Photos from the image-classification dataset "dataset" in the GitHub repository ivanarturo96/SRB_CNN_detection. Its 2 classes are: NO SRB, SRB.

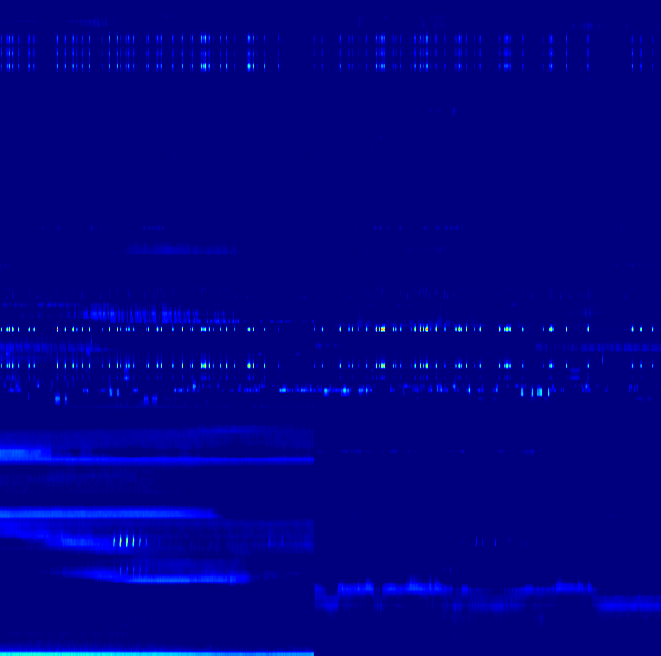
Label: NO SRB

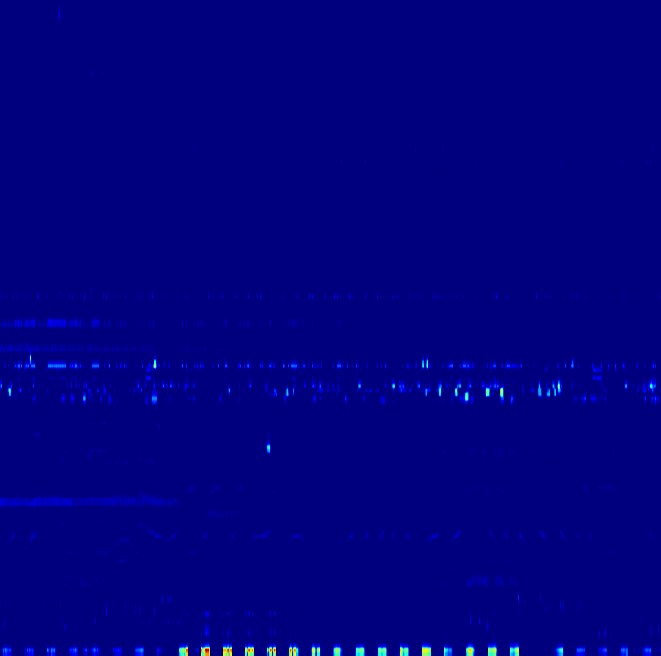
Label: NO SRB

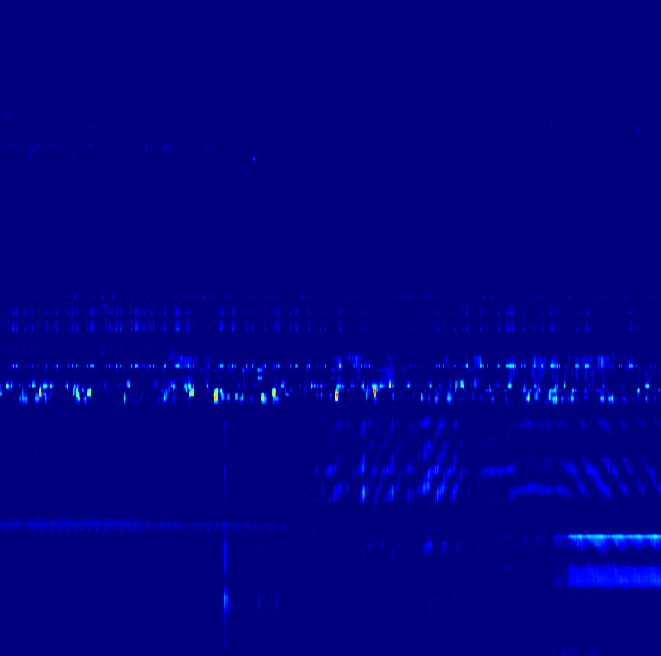
Label: SRB

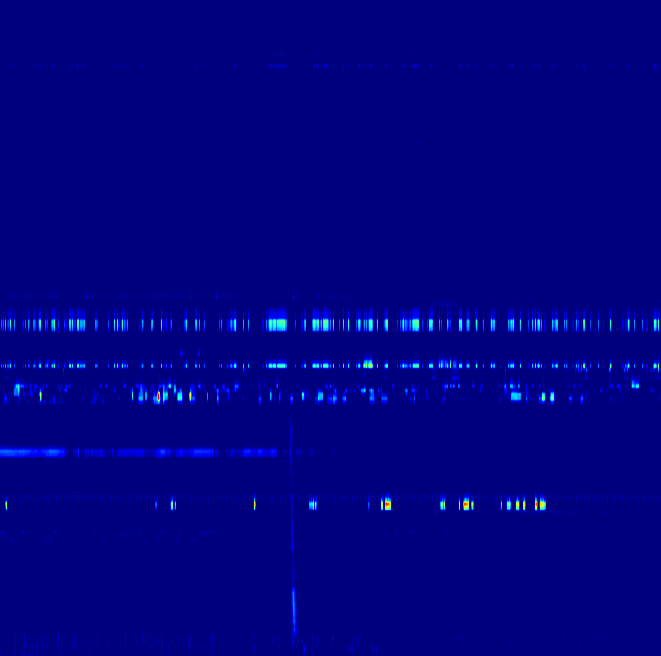
Label: SRB

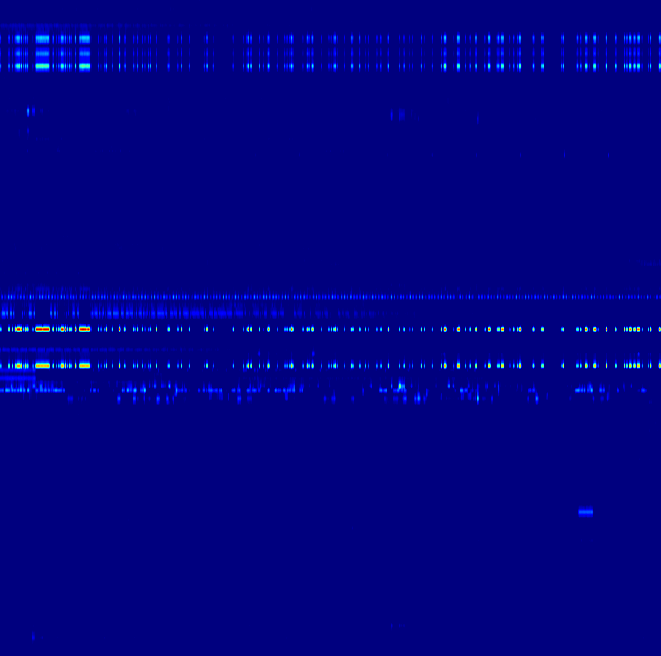
Label: NO SRB

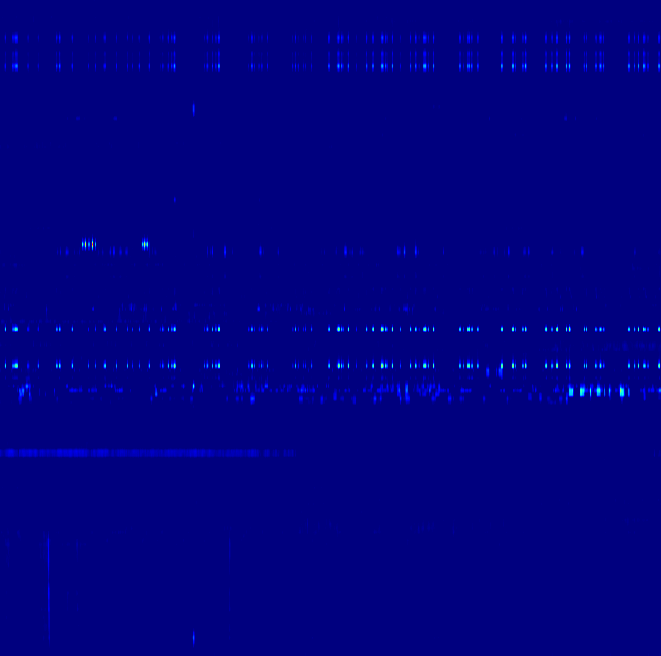
Label: SRB
